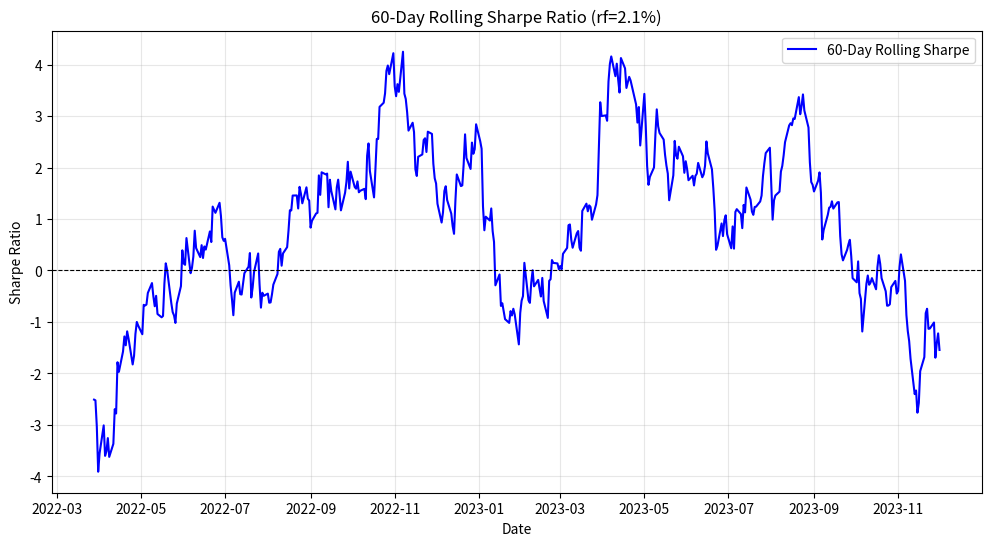

Python code for this plot:
import pandas as pd
import numpy as np
import matplotlib.pyplot as plt

# ==========================================
# 1. 数据准备 (此处生成虚拟数据以保证代码可运行，实际使用时替换为真实数据即可)
# 假设原数据包含名为 'fund' 的列，代表基金净值
# ==========================================
np.random.seed(42)
dates = pd.date_range(start='2022-01-01', periods=500, freq='B')
sim_returns = np.random.normal(loc=0.0005, scale=0.015, size=len(dates))
fund_nav = 100 * (1 + sim_returns).cumprod()
df = pd.DataFrame({'fund': fund_nav}, index=dates)

# ==========================================
# 2. 参数设置与滚动夏普计算
# ==========================================
rf = 0.021          # 无风险利率 2.1%，小数表示
window = 60         # 滚动窗口大小（可调）
trading_days = 252  # 每年交易日

# 计算日收益率
df['daily_return'] = df['fund'].pct_change()

# 滚动计算均值与样本标准差 (ddof=1)
rolling_mean = df['daily_return'].rolling(window=window).mean()
rolling_std = df['daily_return'].rolling(window=window).std(ddof=1)

# 年化：收益率按 252 乘，标准差按 252 开方乘
rolling_ann_return = rolling_mean * trading_days
rolling_ann_std = rolling_std * np.sqrt(trading_days)

# 计算滚动夏普比率
df['rolling_sharpe'] = (rolling_ann_return - rf) / rolling_ann_std

# 提取最后一个窗口的值
rolling_sharpe_last = df['rolling_sharpe'].iloc[-1]

# ==========================================
# 3. 绘图并保存
# ==========================================
plt.figure(figsize=(12, 6))
plt.plot(df.index, df['rolling_sharpe'], label=f'{window}-Day Rolling Sharpe', color='blue')
plt.axhline(y=0, color='black', linestyle='--', linewidth=0.8)
plt.title(f'{window}-Day Rolling Sharpe Ratio (rf={rf*100}%)')
plt.xlabel('Date')
plt.ylabel('Sharpe Ratio')
plt.legend()
plt.grid(True, alpha=0.3)

figure_path = 'rolling_sharpe.png'
plt.savefig(figure_path, dpi=150, bbox_inches='tight')
plt.close()

# ==========================================
# 4. 输出契约
# ==========================================
result = {
    'rolling_sharpe_last': rolling_sharpe_last,
    'figure_path': figure_path
}

print(result)
